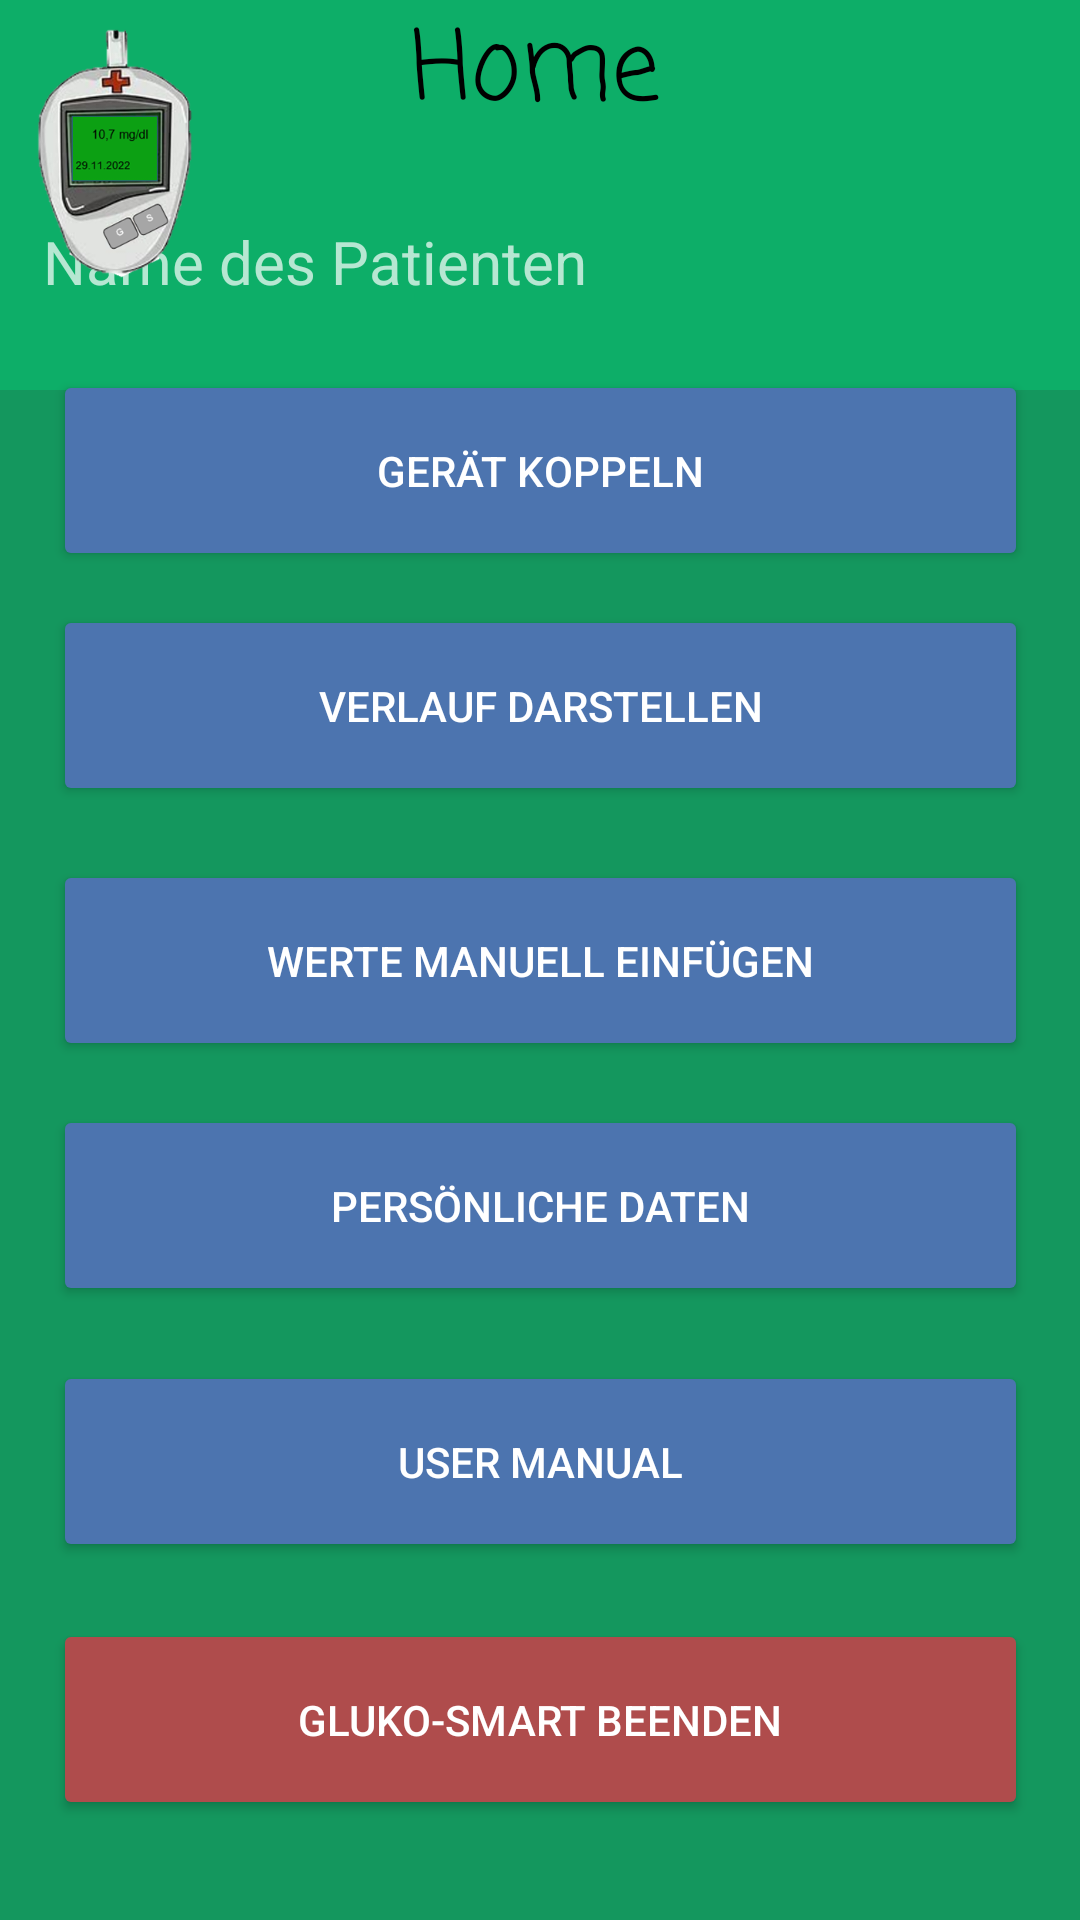

Here is an Android app screen rendered from its layout file. Give the layout XML and the strings, colors and styles it references.
<!-- AndroidManifest.xml: application theme Theme.AppCompat.NoActionBar -->
<!-- res/layout/activity_home.xml -->
<?xml version="1.0" encoding="utf-8"?>
<androidx.constraintlayout.widget.ConstraintLayout xmlns:android="http://schemas.android.com/apk/res/android"
    xmlns:app="http://schemas.android.com/apk/res-auto"
    xmlns:tools="http://schemas.android.com/tools"
    android:layout_width="match_parent"
    android:layout_height="match_parent"
    android:background="#C60CB56C"
    tools:context=".MainActivity">


    <TextView
        android:id="@+id/text_startseite"
        android:layout_width="479dp"
        android:layout_height="130dp"
        android:background="#C60CB56C"
        android:gravity="center_horizontal"
        android:text="Home"
        android:fontFamily="casual"
        android:textColor="@color/black"
        android:textSize="32sp"
        app:layout_constraintBottom_toBottomOf="parent"
        app:layout_constraintHorizontal_bias="0.516"
        app:layout_constraintLeft_toLeftOf="parent"
        app:layout_constraintRight_toRightOf="parent"
        app:layout_constraintTop_toTopOf="parent"
        app:layout_constraintVertical_bias="0.0" />

    <TextView
        android:id="@+id/tv_UserName"
        android:layout_width="wrap_content"
        android:layout_height="wrap_content"
        android:layout_marginLeft="10dp"
        android:text="Name des Patienten"
        android:textSize="20sp"
        app:layout_constraintBottom_toBottomOf="parent"
        app:layout_constraintEnd_toEndOf="parent"
        app:layout_constraintHorizontal_bias="0.025"
        app:layout_constraintStart_toStartOf="parent"
        app:layout_constraintTop_toTopOf="parent"
        app:layout_constraintVertical_bias="0.12" />

    <Button
        android:id="@+id/button_gereateKoppeln"
        android:layout_width="325dp"
        android:layout_height="67dp"
        android:backgroundTint="#4C74AF"
        android:text="Gerät koppeln"
        app:layout_constraintBottom_toBottomOf="parent"
        app:layout_constraintEnd_toEndOf="parent"
        app:layout_constraintStart_toStartOf="parent"
        app:layout_constraintTop_toTopOf="parent"
        app:layout_constraintVertical_bias="0.215" />

    <Button
        android:id="@+id/button_verlauf"
        android:layout_width="325dp"
        android:layout_height="67dp"
        android:backgroundTint="#4C74AF"
        android:text="Verlauf darstellen"
        app:layout_constraintBottom_toBottomOf="parent"
        app:layout_constraintEnd_toEndOf="parent"
        app:layout_constraintStart_toStartOf="parent"
        app:layout_constraintTop_toTopOf="parent"
        app:layout_constraintVertical_bias="0.352" />


    <Button
        android:id="@+id/button_werteEinfuegen"
        android:layout_width="325dp"
        android:layout_height="67dp"
        android:backgroundTint="#4C74AF"
        android:text="Werte manuell einfügen"
        app:layout_constraintBottom_toBottomOf="parent"
        app:layout_constraintEnd_toEndOf="parent"
        app:layout_constraintStart_toStartOf="parent"
        app:layout_constraintTop_toTopOf="parent" />

    <Button
        android:id="@+id/button_persoenliches"
        android:layout_width="325dp"
        android:layout_height="67dp"
        android:backgroundTint="#4C74AF"
        android:text="Persönliche Daten"
        app:layout_constraintBottom_toBottomOf="parent"
        app:layout_constraintEnd_toEndOf="parent"
        app:layout_constraintStart_toStartOf="parent"
        app:layout_constraintTop_toTopOf="parent"
        app:layout_constraintVertical_bias="0.643" />

    <Button
        android:id="@+id/button_userManual"
        android:layout_width="325dp"
        android:layout_height="67dp"
        android:backgroundTint="#4C74AF"
        android:text="User Manual"
        app:layout_constraintBottom_toBottomOf="parent"
        app:layout_constraintEnd_toEndOf="parent"
        app:layout_constraintStart_toStartOf="parent"
        app:layout_constraintTop_toTopOf="parent"
        app:layout_constraintVertical_bias="0.792" />

    <Button
        android:id="@+id/button_abmelden"
        android:layout_width="325dp"
        android:layout_height="67dp"
        android:backgroundTint="#AF4C4C"
        android:text="Gluko-Smart beenden"
        app:layout_constraintBottom_toBottomOf="parent"
        app:layout_constraintEnd_toEndOf="parent"
        app:layout_constraintStart_toStartOf="parent"
        app:layout_constraintTop_toTopOf="parent"
        app:layout_constraintVertical_bias="0.942" />

    <ImageView
        android:id="@+id/imageView2"
        android:layout_width="74dp"
        android:layout_height="94dp"
        app:srcCompat="@drawable/logo_ohne"
        tools:ignore="MissingConstraints" />


</androidx.constraintlayout.widget.ConstraintLayout>
<!-- resources referenced by this layout -->
<resources>
  <color name="black">#FF000000</color>
  <!-- drawable logo_ohne: png bitmap (drawable, 85272 bytes) -->
</resources>
